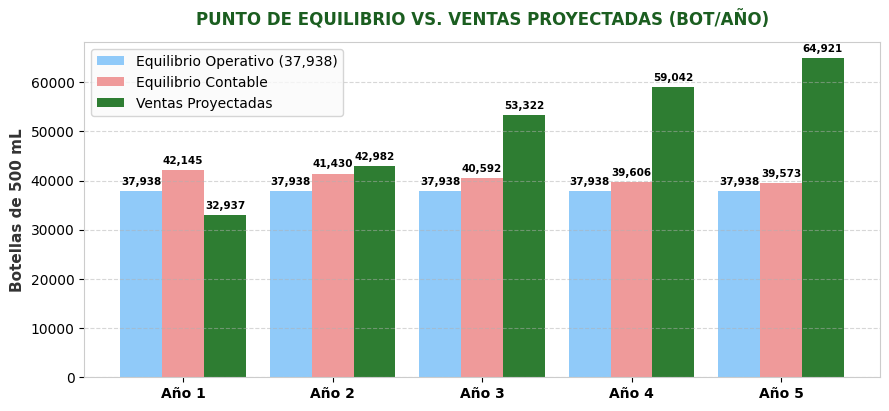
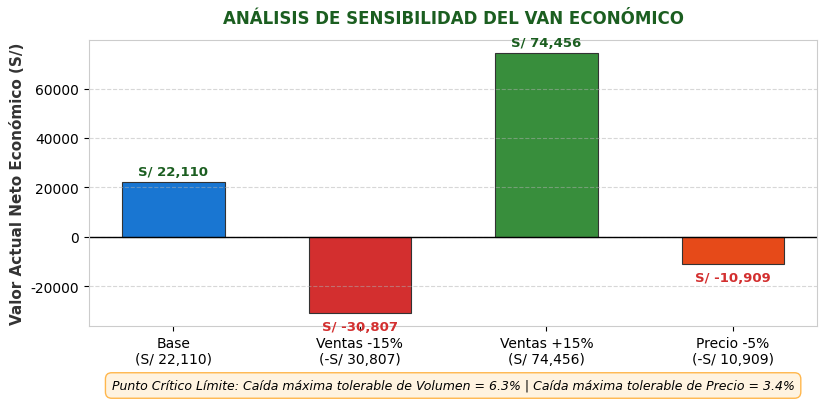

Recreate these plots in Python, in order.
import os
import matplotlib.pyplot as plt
import numpy as np

os.makedirs("graficos_calculos", exist_ok=True)

# Configuración de estilo general
plt.rcParams['font.sans-serif'] = 'DejaVu Sans'
plt.rcParams['axes.edgecolor'] = '#CCCCCC'
plt.rcParams['axes.linewidth'] = 0.8

def save_table_image(filename, title, col_labels, cell_data, col_widths=None, highlight_rows=None, highlight_color="#E8F5E9"):
    fig, ax = plt.subplots(figsize=(10, len(cell_data) * 0.45 + 1.2), dpi=200)
    ax.axis('off')
    ax.axis('tight')
    
    # Title
    plt.title(title, fontsize=12, fontweight='bold', color='#1B5E20', pad=15, loc='left')
    
    table = ax.table(cellText=cell_data, colLabels=col_labels, colWidths=col_widths, loc='center', cellLoc='center')
    table.auto_set_font_size(False)
    table.set_fontsize(9.5)
    table.scale(1, 1.5)
    
    # Style header
    for (row, col), cell in table.get_celld().items():
        cell.set_edgecolor('#B0BEC5')
        if row == 0:
            cell.set_facecolor('#2E7D32')
            cell.get_text().set_color('white')
            cell.get_text().set_fontweight('bold')
        else:
            if highlight_rows and row in highlight_rows:
                cell.set_facecolor(highlight_color)
                cell.get_text().set_fontweight('bold')
            elif row % 2 == 1:
                cell.set_facecolor('#F1F8E9')
            else:
                cell.set_facecolor('#FFFFFF')
                
    plt.tight_layout()
    plt.savefig(f"graficos_calculos/{filename}", bbox_inches='tight', facecolor='white')
    plt.close()

# 1. Tabla Demanda Potencial
col_labels = ["Paso / Variable", "Valor", "Supuesto / Fórmula"]
cell_data = [
    ["Población urbana provincial (2017)", "217,834 hab.", "Censo INEI (City Population, 2022)"],
    ["Tamaño medio del hogar", "4.5 personas", "Encuesta, P2 (Promedio)"],
    ["Total Hogares Urbanos", "48,408", "217,834 ÷ 4.5 personas"],
    ["Hogares que usan lavavajilla líquido", "16,943 (35 %)", "Encuesta, P3 (Líquido 32.5% + Ambos 2.5%)"],
    ["Consumo mensual por hogar", "1.43 botellas/mes", "Encuesta, P5 (Botella 500 mL)"],
    ["Demanda potencial anual (Año 1)", "290,742 botellas", "16,943 × 1.43 botellas × 12 meses"]
]
save_table_image("tabla_demanda.png", "CÁLCULO DE LA DEMANDA POTENCIAL (AÑO 1)", col_labels, cell_data, [0.35, 0.22, 0.43], [6], "#C8E6C9")

# 2. Tabla Inversión Total
col_labels = ["Rubro de Inversión", "Monto (S/)", "%", "Origen y Base del Cálculo"]
cell_data = [
    ["Inversión Tangible (Equipos y Acond.)", "30,000", "45.5%", "Tanque 200L, extractor, triturador, etc."],
    ["Constitución S.A.C. y licencias", "2,500", "3.8%", "Minuta, registros y licencia municipal"],
    ["Autorización sanitaria y ensayos", "3,000", "4.5%", "Trámite DIGESA y ensayos de calidad"],
    ["Registro de marca (INDECOPI)", "600", "0.9%", "Tasa INDECOPI S/ 534.90 + gastos"],
    ["Diseño de etiqueta y lanzamiento", "1,900", "2.9%", "Diseño gráfico, primer tiraje, redes"],
    ["Subtotal Inversión Intangible", "8,000", "12.1%", "Suma de partidas intangibles"],
    ["Capital de Trabajo (Caja inicial)", "28,000", "42.4%", "Cubre déficit operativo y cuota año 1"],
    ["INVERSIÓN TOTAL DEL PROYECTO", "66,000", "100.0%", "Tangible + Intangible + Capital de Trabajo"]
]
save_table_image("tabla_inversion.png", "ESTRUCTURA DE LA INVERSIÓN TOTAL DEL PROYECTO", col_labels, cell_data, [0.38, 0.16, 0.12, 0.34], [6, 8], "#FFE0B2")

# 3. Financiamiento y Cronograma del Préstamo
col_labels = ["Año", "Saldo Inicial", "Interés (24%)", "Amortización", "Cuota Anual", "Saldo Final"]
cell_data = [
    ["Año 1", "S/ 26,400", "S/ 6,336", "S/ 6,989", "S/ 13,325", "S/ 19,411"],
    ["Año 2", "S/ 19,411", "S/ 4,659", "S/ 8,666", "S/ 13,325", "S/ 10,746"],
    ["Año 3", "S/ 10,746", "S/ 2,579", "S/ 10,746", "S/ 13,325", "S/ 0"],
    ["TOTAL", "-", "S/ 13,574", "S/ 26,400", "S/ 39,974", "-"]
]
save_table_image("tabla_prestamo.png", "CRONOGRAMA DEL PRÉSTAMO (S/ 26,400 - TEA 24% - 3 AÑOS)", col_labels, cell_data, [0.12, 0.18, 0.18, 0.18, 0.18, 0.16], [4], "#FFF9C4")

# 4. Proyección Costos Operativos y Unitarios
col_labels = ["Concepto de Costo", "Año 1", "Año 2", "Año 3", "Año 4", "Año 5"]
cell_data = [
    ["Ventas Proyectadas (botellas)", "32,937", "42,982", "53,322", "59,042", "64,921"],
    ["Costo Variable Unitario (S/)", "S/ 2.30", "S/ 2.35", "S/ 2.39", "S/ 2.44", "S/ 2.49"],
    ["Costos Variables Totales (S/)", "75,755", "100,836", "127,595", "144,108", "161,627"],
    ["Costos Fijos Totales (S/)", "98,640", "100,613", "102,625", "104,678", "106,771"],
    ["COSTOS OPERATIVOS TOTALES", "S/ 174,395", "S/ 201,449", "S/ 230,220", "S/ 248,786", "S/ 268,398"],
    ["COSTO TOTAL POR BOTELLA (S/)", "S/ 5.29", "S/ 4.69", "S/ 4.32", "S/ 4.21", "S/ 4.13"]
]
save_table_image("tabla_costos.png", "PROYECCIÓN DE COSTOS OPERATIVOS Y COSTO TOTAL UNITARIO", col_labels, cell_data, [0.30, 0.14, 0.14, 0.14, 0.14, 0.14], [5, 6], "#E0F2F1")

# 5. Estado de Resultados Proyectado
col_labels = ["Concepto (en Soles)", "Año 1", "Año 2", "Año 3", "Año 4", "Año 5"]
cell_data = [
    ["Ingresos por Ventas", "161,391", "214,824", "271,833", "307,014", "344,336"],
    ["(-) Costos Variables", "-75,755", "-100,836", "-127,595", "-144,108", "-161,627"],
    ["(-) Costos Fijos", "-98,640", "-100,613", "-102,625", "-104,678", "-106,771"],
    ["EBITDA (Resultado Operativo)", "-13,004", "13,375", "41,613", "58,228", "75,938"],
    ["(-) Depreciación y Amortización", "-4,600", "-4,600", "-4,600", "-4,600", "-4,600"],
    ["EBIT (Utilidad Operativa)", "-17,604", "8,775", "37,013", "53,628", "71,338"],
    ["(-) Intereses Préstamo", "-6,336", "-4,659", "-2,579", "0", "0"],
    ["Utilidad Antes Impuestos (UAI)", "-23,940", "4,117", "34,434", "53,628", "71,338"],
    ["(-) Impuesto Renta (10% MYPE)", "0", "-412", "-3,443", "-5,363", "-7,134"],
    ["UTILIDAD NETA", "-S/ 23,940", "S/ 3,705", "S/ 30,991", "S/ 48,265", "S/ 64,204"]
]
save_table_image("tabla_estado_resultados.png", "ESTADO DE RESULTADOS PROYECTADO A 5 AÑOS (S/)", col_labels, cell_data, [0.30, 0.14, 0.14, 0.14, 0.14, 0.14], [4, 10], "#C8E6C9")

# 6. Flujo de Caja Económico y Financiero
col_labels = ["Flujo de Caja (S/)", "Año 0", "Año 1", "Año 2", "Año 3", "Año 4", "Año 5"]
cell_data = [
    ["Inversión Total", "-66,000", "-", "-", "-", "-", "-"],
    ["EBITDA", "-", "-13,004", "13,375", "41,613", "58,228", "75,938"],
    ["(-) Impuesto sobre EBIT", "-", "0", "-878", "-3,701", "-5,363", "-7,134"],
    ["(+) Valor Residual", "-", "-", "-", "-", "-", "43,000"],
    ["FLUJO DE CAJA ECONÓMICO (FCE)", "-66,000", "-13,004", "12,498", "37,912", "52,865", "111,804"],
    ["Aporte Propio (60%)", "-39,600", "-", "-", "-", "-", "-"],
    ["Amortización Préstamo", "-", "-6,989", "-8,666", "-10,746", "0", "0"],
    ["FLUJO DE CAJA FINANCIERO (FCF)", "-39,600", "-26,328", "-361", "24,845", "52,865", "111,804"]
]
save_table_image("tabla_flujos_caja.png", "FLUJOS DE CAJA ECONÓMICO Y FINANCIERO (S/)", col_labels, cell_data, [0.28, 0.12, 0.12, 0.12, 0.12, 0.12, 0.12], [5, 8], "#D1C4E9")

# 7. Cuadro Comparativo de Rentabilidad (VAN, TIR, B/C, Payback)
col_labels = ["Indicador Financiero", "Evaluación Económica", "Evaluación Financiera", "Criterio de Aceptación"]
cell_data = [
    ["Tasa de Descuento", "20.64 % (WACC)", "20.00 % (COK)", "Costo de capital de referencia"],
    ["Valor Actual Neto (VAN)", "S/ 22,110", "S/ 23,013", "VAN > 0 (Proyecto Rentable)"],
    ["Tasa Interna Retorno (TIR)", "28.8 %", "29.9 %", "TIR > Tasa de descuento"],
    ["Relación Beneficio / Costo (B/C)", "1.34", "1.58", "B/C > 1.0 (Devuelve S/ 1.34 x S/ 1)"],
    ["Período Recuperación (PR)", "3.5 años", "3.8 años", "Se recupera dentro del horizonte"]
]
save_table_image("tabla_indicadores.png", "RESUMEN DE INDICADORES DE RENTABILIDAD DEL PROYECTO", col_labels, cell_data, [0.28, 0.22, 0.22, 0.28], [2, 3], "#DCEDC8")

# 8. Gráfico de Punto de Equilibrio y Margen de Seguridad
fig, ax = plt.subplots(figsize=(9, 4.2), dpi=200)
years = ['Año 1', 'Año 2', 'Año 3', 'Año 4', 'Año 5']
x = np.arange(len(years))
width = 0.28

eq_op = [37938] * 5
eq_cont = [42145, 41430, 40592, 39606, 39573]
ventas = [32937, 42982, 53322, 59042, 64921]

r1 = ax.bar(x - width, eq_op, width, label='Equilibrio Operativo (37,938)', color='#90CAF9')
r2 = ax.bar(x, eq_cont, width, label='Equilibrio Contable', color='#EF9A9A')
r3 = ax.bar(x + width, ventas, width, label='Ventas Proyectadas', color='#2E7D32')

ax.set_ylabel('Botellas de 500 mL', fontsize=11, fontweight='bold', color='#333333')
ax.set_title('PUNTO DE EQUILIBRIO VS. VENTAS PROYECTADAS (BOT/AÑO)', fontsize=12, fontweight='bold', color='#1B5E20', pad=12)
ax.set_xticks(x)
ax.set_xticklabels(years, fontsize=10, fontweight='bold')
ax.legend(frameon=True, facecolor='#FAFAFA', edgecolor='#CCCCCC')
ax.grid(axis='y', linestyle='--', alpha=0.5)

# Value labels on top of bars
for rects in [r1, r2, r3]:
    for rect in rects:
        h = rect.get_height()
        ax.annotate(f'{int(h):,}',
                    xy=(rect.get_x() + rect.get_width() / 2, h),
                    xytext=(0, 3), textcoords="offset points",
                    ha='center', va='bottom', fontsize=7.5, fontweight='bold')

plt.tight_layout()
plt.savefig("graficos_calculos/grafico_equilibrio.png", bbox_inches='tight', facecolor='white')
plt.close()

# 9. Análisis de Sensibilidad (Gráfico de barras de impacto en VAN)
fig, ax = plt.subplots(figsize=(8.5, 4.2), dpi=200)
escenarios = ['Base\n(S/ 22,110)', 'Ventas -15%\n(-S/ 30,807)', 'Ventas +15%\n(S/ 74,456)', 'Precio -5%\n(-S/ 10,909)']
vans = [22110, -30807, 74456, -10909]
colors = ['#1976D2', '#D32F2F', '#388E3C', '#E64A19']

bars = ax.bar(escenarios, vans, color=colors, width=0.55, edgecolor='#333333', linewidth=0.8)
ax.axhline(0, color='black', linewidth=1)
ax.set_ylabel('Valor Actual Neto Económico (S/)', fontsize=11, fontweight='bold', color='#333333')
ax.set_title('ANÁLISIS DE SENSIBILIDAD DEL VAN ECONÓMICO', fontsize=12, fontweight='bold', color='#1B5E20', pad=12)
ax.grid(axis='y', linestyle='--', alpha=0.5)

for bar in bars:
    h = bar.get_height()
    va = 'bottom' if h >= 0 else 'top'
    ypos = h + (1500 if h >= 0 else -3000)
    ax.annotate(f"S/ {int(h):,}",
                xy=(bar.get_x() + bar.get_width() / 2, ypos),
                ha='center', va=va, fontsize=9.5, fontweight='bold',
                color='#D32F2F' if h < 0 else '#1B5E20')

# Threshold markers note
ax.text(0.5, -0.22, "Punto Crítico Límite: Caída máxima tolerable de Volumen = 6.3% | Caída máxima tolerable de Precio = 3.4%",
        transform=ax.transAxes, ha='center', fontsize=9, fontstyle='italic', bbox=dict(boxstyle='round,pad=0.5', facecolor='#FFF3E0', edgecolor='#FFB74D'))

plt.tight_layout()
plt.savefig("graficos_calculos/grafico_sensibilidad.png", bbox_inches='tight', facecolor='white')
plt.close()

print("Todas las capturas de cálculos han sido generadas exitosamente en graficos_calculos/")
